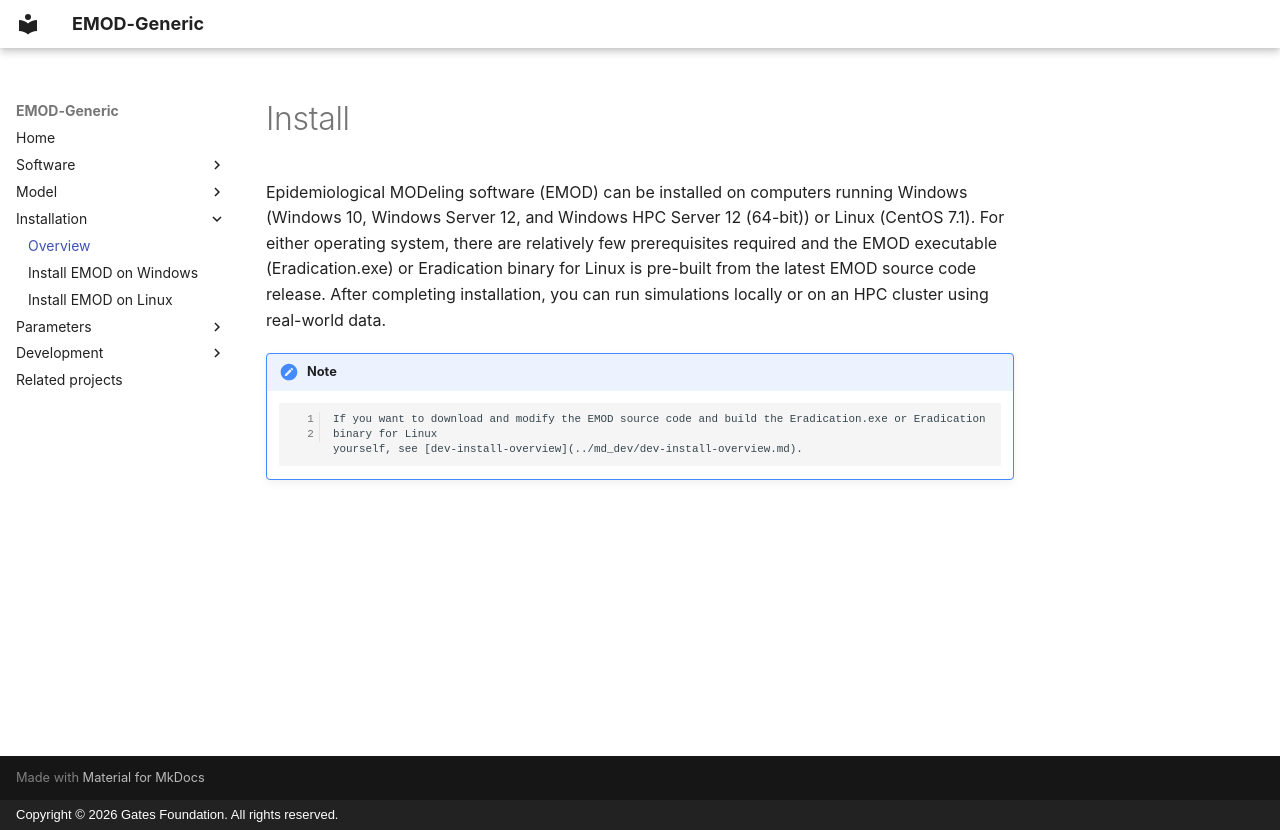

repository: EMOD-Hub/EMOD-Generic · page: md_install/install-overview/index.html · generator: mkdocs · copyright: Copyright © 2026 Gates Foundation. All rights reserved.

# Install

Epidemiological MODeling software (EMOD) can be installed on computers running Windows (Windows 10, Windows Server 12, and Windows HPC Server 12 (64-bit)) or Linux (CentOS 7.1). For either operating
system, there are relatively few prerequisites required and the EMOD executable (Eradication.exe) or Eradication binary for Linux is
pre-built from the latest EMOD source code release. After completing installation, you can run
simulations locally or on an HPC cluster using real-world data.

!!! note

        If you want to download and modify the EMOD source code and build the Eradication.exe or Eradication binary for Linux
        yourself, see [dev-install-overview](../md_dev/dev-install-overview.md).
